Run: headless pygame with SDL's dummy video driver; simulated clock (each Clock.tick advances the game by its frame time, no real sleeping); random seed 0; keys injected as events and as key.get_pressed() state; no mouse input.
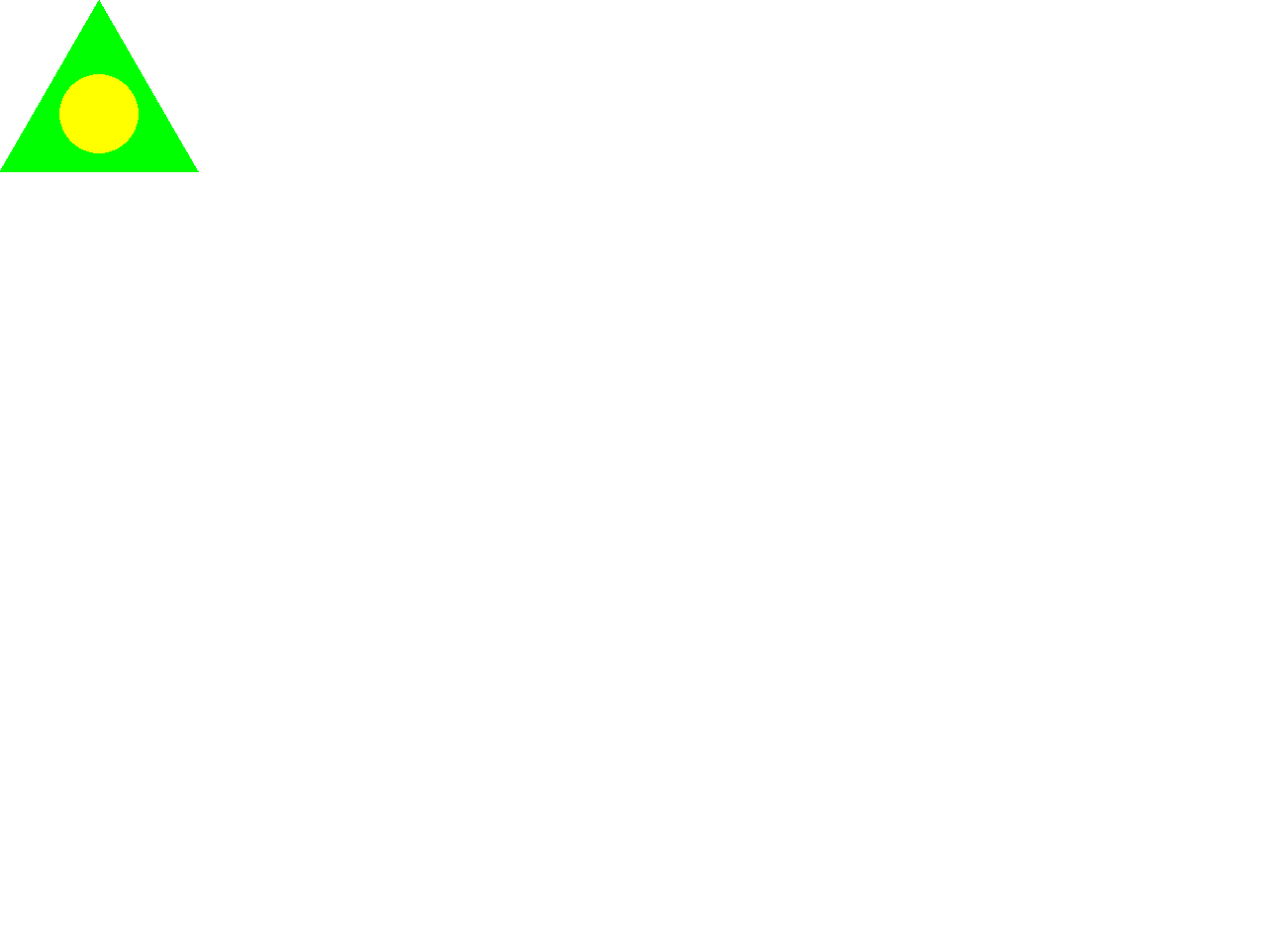
Frame 1 of 4 · flips 1–60 · no input
Frame 2 of 4 · flips 61–180 · tapped SPACE, RETURN · held RIGHT (→), D · screen unchanged from frame 1, image omitted
Frame 3 of 4 · flips 181–300 · held DOWN (↓), S · screen unchanged from frame 2, image omitted
Frame 4 of 4 · flips 301–420 · held LEFT (←), A, UP (↑), W · screen unchanged from frame 3, image omitted

The pygame program that drew these frames:

import pygame
from math import sqrt
 
# Initialize the game engine
pygame.init()
 
# Define the colors we will use in RGB format
BLACK  = (  0,   0,   0)
WHITE  = (255, 255, 255)
BLUE   = (  0,   0, 255)
GREEN  = (  0, 255,   0)
RED    = (255,   0,   0)
YELLOW = (255, 255,   0)
 
# Set the height and width of the screen
size = [1280, 960]
screen = pygame.display.set_mode(size)
 
pygame.display.set_caption("Example code for the draw module")
 
#Loop until the user clicks the close button.
done = False
clock = pygame.time.Clock()
 
# This draws a triangle using the polygon command
class Triangle():
    def __init__(self, side, initialPoint, piece):
        self.side = side
        self.initialPoint = initialPoint
        self.piece = piece
        self.height = side*sqrt(3)/2
        
    def drawTriangle(self):
        # Primeiro ponto: acima
        # Segundo ponto: esquerda
        # Terceiro ponto: direita
        pygame.draw.polygon(screen, GREEN, [[(self.side)/2, self.initialPoint], [self.initialPoint, self.height], [self.side, self.height]])

    def drawPiece(self):
        if self.piece == "black":
            pygame.draw.circle(screen, BLACK, [int((self.side)/2), int((self.height)/1.5)], 40)
        elif self.piece == "red":
            pygame.draw.circle(screen, RED, [int((self.side)/2), int((self.height)/1.5)], 40)
        elif self.piece == "blue":
            pygame.draw.circle(screen, BLUE, [int((self.side)/2), int((self.height)/1.5)], 40)
        elif self.piece == "yellow":
            pygame.draw.circle(screen, YELLOW, [int((self.side)/2), int((self.height)/1.5)], 40)
        else:
            pass
        
while not done:
 
    # This limits the while loop to a max of 10 times per second.
    # Leave this out and we will use all CPU we can.
    clock.tick(10)
     
    for event in pygame.event.get(): # User did something
        if event.type == pygame.QUIT: # If user clicked close
            done=True # Flag that we are done so we exit this loop
 
    # All drawing code happens after the for loop and but
    # inside the main while done==False loop.
     
    # Clear the screen and set the screen background
    screen.fill(WHITE)

    triangle = Triangle(200, 0, "yellow")
    triangle.drawTriangle()
    triangle.drawPiece()

    # for i in range (1, 3):
    #     anotherPoint = 100 * i
    #     drawTriangle(100, anotherPoint, i)

    # Go ahead and update the screen with what we've drawn.
    # This MUST happen after all the other drawing commands.
    pygame.display.flip()
 
# Be IDLE friendly
pygame.quit()
